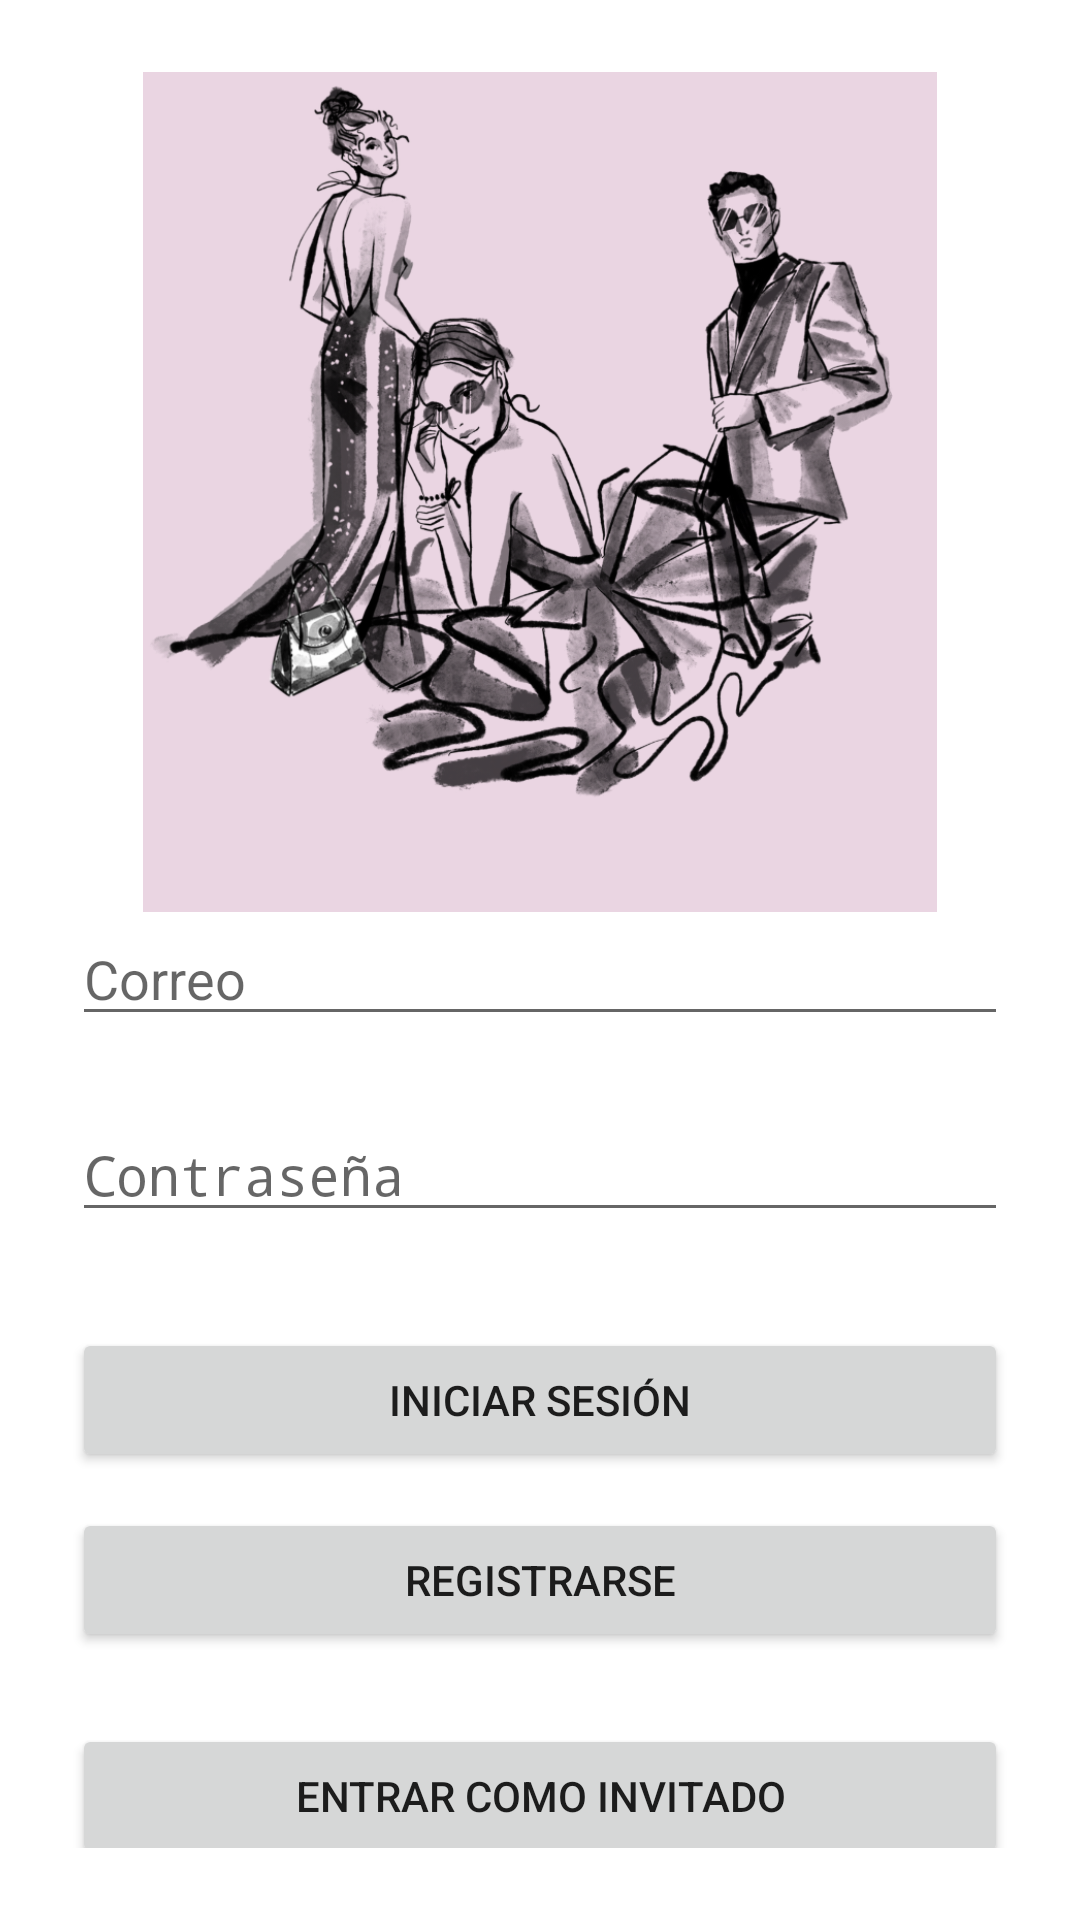

This screen was rendered from an Android layout file. Write that file and the resources it references.
<!-- AndroidManifest.xml: application theme AppTheme -->
<!-- res/layout/activity_login.xml -->
<?xml version="1.0" encoding="utf-8"?>
<androidx.constraintlayout.widget.ConstraintLayout xmlns:android="http://schemas.android.com/apk/res/android"
    xmlns:app="http://schemas.android.com/apk/res-auto"
    xmlns:tools="http://schemas.android.com/tools"
    android:layout_width="match_parent"
    android:layout_height="match_parent"
    android:background="#FFFFFF"
    android:padding="24dp">

    <ImageView
        android:id="@+id/imageView"
        android:layout_width="0dp"
        android:layout_height="wrap_content"
        android:layout_marginBottom="72dp"
        android:src="@drawable/iconapp"
        android:adjustViewBounds="true"
        android:scaleType="fitCenter"
        android:maxHeight="280dp"
        app:layout_constraintTop_toTopOf="parent"
        app:layout_constraintStart_toStartOf="parent"
        app:layout_constraintEnd_toEndOf="parent"
        app:layout_constraintBottom_toTopOf="@id/emailPlainText" />

    <EditText
        android:id="@+id/emailPlainText"
        android:layout_width="match_parent"
        android:layout_height="wrap_content"
        android:ems="10"
        android:hint="@string/emailString"
        android:inputType="textEmailAddress"
        app:layout_constraintTop_toBottomOf="@id/imageView"
        app:layout_constraintStart_toStartOf="parent"
        app:layout_constraintEnd_toEndOf="parent"
        tools:ignore="TextFields" />

    <EditText
        android:id="@+id/passwordPlainText"
        android:layout_width="match_parent"
        android:layout_height="wrap_content"
        android:layout_marginTop="24dp"
        android:ems="10"
        android:hint="@string/PasswordString"
        android:inputType="textPassword"
        app:layout_constraintTop_toBottomOf="@id/emailPlainText"
        app:layout_constraintStart_toStartOf="parent"
        app:layout_constraintEnd_toEndOf="parent" />

    <Button
        android:id="@+id/logInButton"
        android:layout_width="match_parent"
        android:layout_height="wrap_content"
        android:layout_marginTop="32dp"
        android:text="@string/logInButtonText"
        app:layout_constraintTop_toBottomOf="@id/passwordPlainText"
        app:layout_constraintStart_toStartOf="parent"
        app:layout_constraintEnd_toEndOf="parent" />

    <Button
        android:id="@+id/signUpButton"
        android:layout_width="match_parent"
        android:layout_height="wrap_content"
        android:layout_marginTop="12dp"
        android:text="@string/signUpButtonText"
        style="?attr/materialButtonOutlinedStyle"
        app:layout_constraintTop_toBottomOf="@id/logInButton"
        app:layout_constraintStart_toStartOf="parent"
        app:layout_constraintEnd_toEndOf="parent" />

    <Button
        android:id="@+id/GuestButton"
        android:layout_width="match_parent"
        android:layout_height="wrap_content"
        android:layout_marginTop="24dp"
        android:text="@string/GuestButtonText"
        style="?attr/materialButtonOutlinedStyle"
        app:layout_constraintTop_toBottomOf="@id/signUpButton"
        app:layout_constraintStart_toStartOf="parent"
        app:layout_constraintEnd_toEndOf="parent" />

</androidx.constraintlayout.widget.ConstraintLayout>
<!-- resources referenced by this layout -->
<resources>
  <!-- drawable iconapp: png bitmap (drawable, 471934 bytes) -->
  <string name="GuestButtonText">ENTRAR COMO INVITADO</string>
  <string name="PasswordString">Contraseña</string>
  <string name="emailString">Correo</string>
  <string name="logInButtonText">INICIAR SESIÓN</string>
  <string name="signUpButtonText">REGISTRARSE</string>
  <style name="AppTheme" parent="Theme.AppCompat.Light.DarkActionBar">
          <item name="colorPrimary">@color/colorPrimary</item>
          <item name="colorPrimaryDark">@color/colorPrimaryDark</item>
          <item name="colorAccent">@color/colorAccent</item>
      </style>
  <!-- not gathered from this repository: default colours our renderer supplied (Android Studio template values) -->
  <color name="colorPrimary">#FF6200EE</color>
  <color name="colorPrimaryDark">#FF3700B3</color>
  <color name="colorAccent">#FF03DAC5</color>
</resources>
